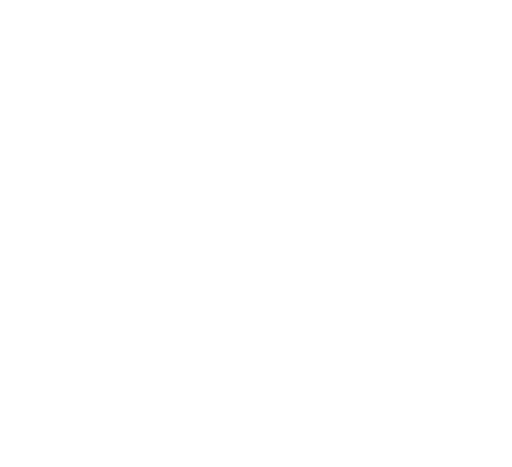
t = 0.00 s
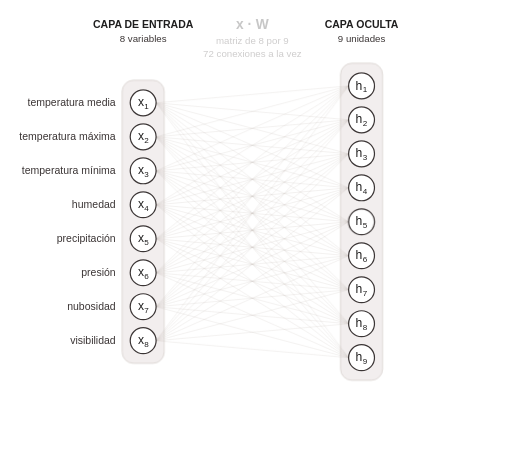
t = 1.98 s
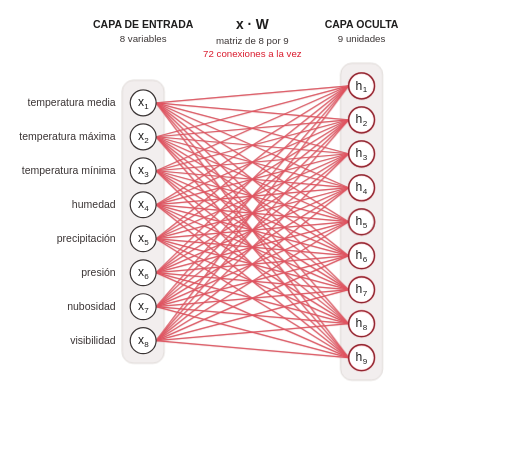
t = 3.96 s
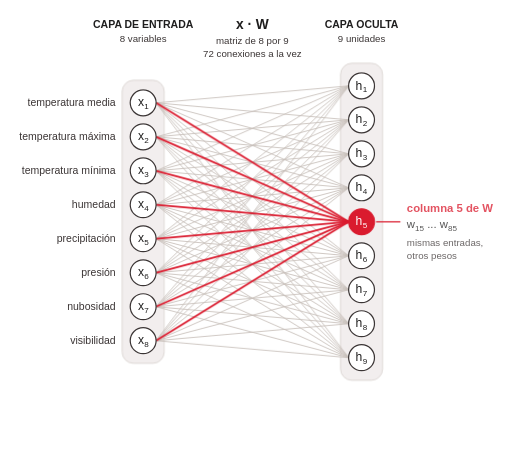
t = 5.94 s
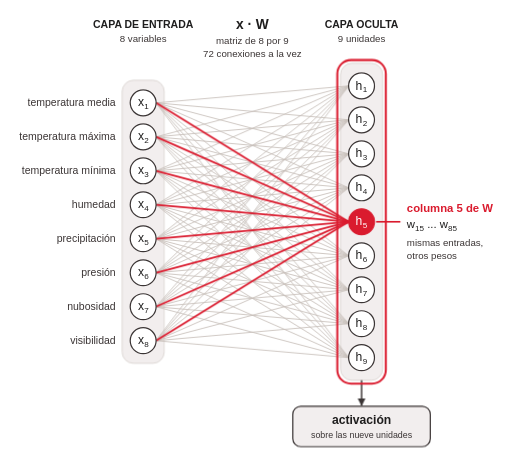
t = 7.92 s
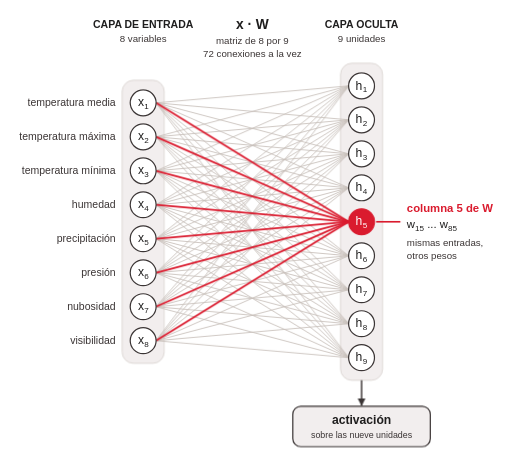
t = 9.90 s

The animated SVG that drew these frames (rendered in a browser with its animation timeline set to each time). Animation: 10 CSS @keyframes rules; one cycle of 9.90 s.

<svg class="ts-anim-s7-8-1-capa-oculta-completa" xmlns="http://www.w3.org/2000/svg" viewBox="23 6 633 577" font-family="Helvetica, Arial, sans-serif" fill="#3B3535">
<title>La capa oculta, completa</title>
<desc>Extiende la 4.5: lo único que diferencia a dos unidades de la misma capa es su columna de pesos; las ocho entradas se conectan con las nueve unidades ocultas en 72 conexiones calculadas a la vez con un solo producto x · W, y después viene la activación.</desc>
<style>/* talksmith-animation */
.ts-anim-s7-8-1-capa-oculta-completa .b-head,.ts-anim-s7-8-1-capa-oculta-completa .b-panel,.ts-anim-s7-8-1-capa-oculta-completa .b-hid{animation:ts-anim-s7-8-1-capa-oculta-completa-in .5s ease-out .2s both}
.ts-anim-s7-8-1-capa-oculta-completa .b-x{animation:ts-anim-s7-8-1-capa-oculta-completa-enter .45s ease-out both}
.ts-anim-s7-8-1-capa-oculta-completa .b-x1{animation-delay:0.6s}
.ts-anim-s7-8-1-capa-oculta-completa .b-x2{animation-delay:0.7s}
.ts-anim-s7-8-1-capa-oculta-completa .b-x3{animation-delay:0.8s}
.ts-anim-s7-8-1-capa-oculta-completa .b-x4{animation-delay:0.9s}
.ts-anim-s7-8-1-capa-oculta-completa .b-x5{animation-delay:1.0s}
.ts-anim-s7-8-1-capa-oculta-completa .b-x6{animation-delay:1.1s}
.ts-anim-s7-8-1-capa-oculta-completa .b-x7{animation-delay:1.2s}
.ts-anim-s7-8-1-capa-oculta-completa .b-x8{animation-delay:1.3s}
.ts-anim-s7-8-1-capa-oculta-completa .b-xw{animation:ts-anim-s7-8-1-capa-oculta-completa-in .5s ease-out 1.9s both}
.ts-anim-s7-8-1-capa-oculta-completa .b-conn{animation:ts-anim-s7-8-1-capa-oculta-completa-in .5s ease-out 1.9s both}
.ts-anim-s7-8-1-capa-oculta-completa .b-red{animation:ts-anim-s7-8-1-capa-oculta-completa-in .5s ease-out 1.9s both,ts-anim-s7-8-1-capa-oculta-completa-redden .5s ease-in-out 5.0s both}
.ts-anim-s7-8-1-capa-oculta-completa .b-72{animation:ts-anim-s7-8-1-capa-oculta-completa-in .5s ease-out 1.9s both,ts-anim-s7-8-1-capa-oculta-completa-tint 2.4s ease-in-out 2.2s both}
.ts-anim-s7-8-1-capa-oculta-completa .b-lit{animation:ts-anim-s7-8-1-capa-oculta-completa-litfade 2.2s linear 2.4s both}
.ts-anim-s7-8-1-capa-oculta-completa .b-lit line{animation:ts-anim-s7-8-1-capa-oculta-completa-sweep 1.2s ease-in-out 2.4s both}
.ts-anim-s7-8-1-capa-oculta-completa .b-ring{animation:ts-anim-s7-8-1-capa-oculta-completa-ring .9s ease-out 3.6s both}
.ts-anim-s7-8-1-capa-oculta-completa .h5c{animation:ts-anim-s7-8-1-capa-oculta-completa-in .5s ease-out .2s both,ts-anim-s7-8-1-capa-oculta-completa-h5fill .5s ease-in-out 5.0s both}
.ts-anim-s7-8-1-capa-oculta-completa .h5t{animation:ts-anim-s7-8-1-capa-oculta-completa-in .5s ease-out .2s both,ts-anim-s7-8-1-capa-oculta-completa-h5text .5s ease-in-out 5.0s both}
.ts-anim-s7-8-1-capa-oculta-completa .b-col{animation:ts-anim-s7-8-1-capa-oculta-completa-in .6s ease-out 5.6s both}
.ts-anim-s7-8-1-capa-oculta-completa .b-arr{animation:ts-anim-s7-8-1-capa-oculta-completa-in .4s ease-out 6.8s both}
.ts-anim-s7-8-1-capa-oculta-completa .b-act{animation:ts-anim-s7-8-1-capa-oculta-completa-in .5s ease-out 7.1s both}
.ts-anim-s7-8-1-capa-oculta-completa .b-glow{animation:ts-anim-s7-8-1-capa-oculta-completa-glow 1.4s ease-in-out 7.5s both}
@keyframes ts-anim-s7-8-1-capa-oculta-completa-in{from{opacity:0}}
@keyframes ts-anim-s7-8-1-capa-oculta-completa-enter{from{opacity:0;transform:translateX(-28px)}}
@keyframes ts-anim-s7-8-1-capa-oculta-completa-redden{from{stroke:#C9C1BC;stroke-width:1.1px}}
@keyframes ts-anim-s7-8-1-capa-oculta-completa-tint{0%,100%{fill:#3B3535}20%,80%{fill:#DA1B2E}}
@keyframes ts-anim-s7-8-1-capa-oculta-completa-litfade{0%,72%{opacity:1}100%{opacity:0}}
@keyframes ts-anim-s7-8-1-capa-oculta-completa-sweep{from{stroke-dashoffset:100}to{stroke-dashoffset:0}}
@keyframes ts-anim-s7-8-1-capa-oculta-completa-ring{0%{opacity:0;r:16px}25%{opacity:.9}100%{opacity:0;r:27px}}
@keyframes ts-anim-s7-8-1-capa-oculta-completa-h5fill{from{fill:#ffffff;stroke:#3B3535}}
@keyframes ts-anim-s7-8-1-capa-oculta-completa-h5text{from{fill:#1F1E1E}}
@keyframes ts-anim-s7-8-1-capa-oculta-completa-glow{0%,100%{opacity:0}30%,70%{opacity:1}}
@media (prefers-reduced-motion:reduce){.ts-anim-s7-8-1-capa-oculta-completa *{animation:none}}
</style>
<defs><marker id="ah" markerUnits="userSpaceOnUse" markerWidth="12" markerHeight="12" refX="10" refY="6" orient="auto"><path d="M0,1 L10,6 L0,11 Z" fill="#3B3535"/></marker></defs>
<rect x="23.0" y="6.0" width="633.0" height="577.0" fill="#ffffff"/>
<text class="b-head" x="200" y="40" text-anchor="middle" font-size="13" font-weight="bold" fill="#1F1E1E">CAPA DE ENTRADA</text>
<text class="b-head" x="200" y="58" text-anchor="middle" font-size="12">8 variables</text>
<text class="b-head" x="470" y="40" text-anchor="middle" font-size="13" font-weight="bold" fill="#1F1E1E">CAPA OCULTA</text>
<text class="b-head" x="470" y="58" text-anchor="middle" font-size="12">9 unidades</text>
<text class="b-xw" x="335.0" y="42" text-anchor="middle" font-size="17" font-weight="bold" fill="#1F1E1E">x · W</text>
<text class="b-xw" x="335.0" y="60" text-anchor="middle" font-size="12">matriz de 8 por 9</text>
<text class="b-72" x="335.0" y="76" text-anchor="middle" font-size="12">72 conexiones a la vez</text>
<rect class="b-panel" x="174" y="105.0" width="52" height="350.0" rx="14" fill="#F2EEEE" stroke="#D8D2CE"/>
<rect class="b-panel" x="444" y="84" width="52" height="392" rx="14" fill="#F2EEEE" stroke="#D8D2CE"/>
<line class="b-conn" x1="216" y1="133.0" x2="454" y2="112" stroke="#C9C1BC" stroke-width="1.1"/>
<line class="b-conn" x1="216" y1="175.0" x2="454" y2="112" stroke="#C9C1BC" stroke-width="1.1"/>
<line class="b-conn" x1="216" y1="217.0" x2="454" y2="112" stroke="#C9C1BC" stroke-width="1.1"/>
<line class="b-conn" x1="216" y1="259.0" x2="454" y2="112" stroke="#C9C1BC" stroke-width="1.1"/>
<line class="b-conn" x1="216" y1="301.0" x2="454" y2="112" stroke="#C9C1BC" stroke-width="1.1"/>
<line class="b-conn" x1="216" y1="343.0" x2="454" y2="112" stroke="#C9C1BC" stroke-width="1.1"/>
<line class="b-conn" x1="216" y1="385.0" x2="454" y2="112" stroke="#C9C1BC" stroke-width="1.1"/>
<line class="b-conn" x1="216" y1="427.0" x2="454" y2="112" stroke="#C9C1BC" stroke-width="1.1"/>
<line class="b-conn" x1="216" y1="133.0" x2="454" y2="154" stroke="#C9C1BC" stroke-width="1.1"/>
<line class="b-conn" x1="216" y1="175.0" x2="454" y2="154" stroke="#C9C1BC" stroke-width="1.1"/>
<line class="b-conn" x1="216" y1="217.0" x2="454" y2="154" stroke="#C9C1BC" stroke-width="1.1"/>
<line class="b-conn" x1="216" y1="259.0" x2="454" y2="154" stroke="#C9C1BC" stroke-width="1.1"/>
<line class="b-conn" x1="216" y1="301.0" x2="454" y2="154" stroke="#C9C1BC" stroke-width="1.1"/>
<line class="b-conn" x1="216" y1="343.0" x2="454" y2="154" stroke="#C9C1BC" stroke-width="1.1"/>
<line class="b-conn" x1="216" y1="385.0" x2="454" y2="154" stroke="#C9C1BC" stroke-width="1.1"/>
<line class="b-conn" x1="216" y1="427.0" x2="454" y2="154" stroke="#C9C1BC" stroke-width="1.1"/>
<line class="b-conn" x1="216" y1="133.0" x2="454" y2="196" stroke="#C9C1BC" stroke-width="1.1"/>
<line class="b-conn" x1="216" y1="175.0" x2="454" y2="196" stroke="#C9C1BC" stroke-width="1.1"/>
<line class="b-conn" x1="216" y1="217.0" x2="454" y2="196" stroke="#C9C1BC" stroke-width="1.1"/>
<line class="b-conn" x1="216" y1="259.0" x2="454" y2="196" stroke="#C9C1BC" stroke-width="1.1"/>
<line class="b-conn" x1="216" y1="301.0" x2="454" y2="196" stroke="#C9C1BC" stroke-width="1.1"/>
<line class="b-conn" x1="216" y1="343.0" x2="454" y2="196" stroke="#C9C1BC" stroke-width="1.1"/>
<line class="b-conn" x1="216" y1="385.0" x2="454" y2="196" stroke="#C9C1BC" stroke-width="1.1"/>
<line class="b-conn" x1="216" y1="427.0" x2="454" y2="196" stroke="#C9C1BC" stroke-width="1.1"/>
<line class="b-conn" x1="216" y1="133.0" x2="454" y2="238" stroke="#C9C1BC" stroke-width="1.1"/>
<line class="b-conn" x1="216" y1="175.0" x2="454" y2="238" stroke="#C9C1BC" stroke-width="1.1"/>
<line class="b-conn" x1="216" y1="217.0" x2="454" y2="238" stroke="#C9C1BC" stroke-width="1.1"/>
<line class="b-conn" x1="216" y1="259.0" x2="454" y2="238" stroke="#C9C1BC" stroke-width="1.1"/>
<line class="b-conn" x1="216" y1="301.0" x2="454" y2="238" stroke="#C9C1BC" stroke-width="1.1"/>
<line class="b-conn" x1="216" y1="343.0" x2="454" y2="238" stroke="#C9C1BC" stroke-width="1.1"/>
<line class="b-conn" x1="216" y1="385.0" x2="454" y2="238" stroke="#C9C1BC" stroke-width="1.1"/>
<line class="b-conn" x1="216" y1="427.0" x2="454" y2="238" stroke="#C9C1BC" stroke-width="1.1"/>
<line class="b-conn" x1="216" y1="133.0" x2="454" y2="322" stroke="#C9C1BC" stroke-width="1.1"/>
<line class="b-conn" x1="216" y1="175.0" x2="454" y2="322" stroke="#C9C1BC" stroke-width="1.1"/>
<line class="b-conn" x1="216" y1="217.0" x2="454" y2="322" stroke="#C9C1BC" stroke-width="1.1"/>
<line class="b-conn" x1="216" y1="259.0" x2="454" y2="322" stroke="#C9C1BC" stroke-width="1.1"/>
<line class="b-conn" x1="216" y1="301.0" x2="454" y2="322" stroke="#C9C1BC" stroke-width="1.1"/>
<line class="b-conn" x1="216" y1="343.0" x2="454" y2="322" stroke="#C9C1BC" stroke-width="1.1"/>
<line class="b-conn" x1="216" y1="385.0" x2="454" y2="322" stroke="#C9C1BC" stroke-width="1.1"/>
<line class="b-conn" x1="216" y1="427.0" x2="454" y2="322" stroke="#C9C1BC" stroke-width="1.1"/>
<line class="b-conn" x1="216" y1="133.0" x2="454" y2="364" stroke="#C9C1BC" stroke-width="1.1"/>
<line class="b-conn" x1="216" y1="175.0" x2="454" y2="364" stroke="#C9C1BC" stroke-width="1.1"/>
<line class="b-conn" x1="216" y1="217.0" x2="454" y2="364" stroke="#C9C1BC" stroke-width="1.1"/>
<line class="b-conn" x1="216" y1="259.0" x2="454" y2="364" stroke="#C9C1BC" stroke-width="1.1"/>
<line class="b-conn" x1="216" y1="301.0" x2="454" y2="364" stroke="#C9C1BC" stroke-width="1.1"/>
<line class="b-conn" x1="216" y1="343.0" x2="454" y2="364" stroke="#C9C1BC" stroke-width="1.1"/>
<line class="b-conn" x1="216" y1="385.0" x2="454" y2="364" stroke="#C9C1BC" stroke-width="1.1"/>
<line class="b-conn" x1="216" y1="427.0" x2="454" y2="364" stroke="#C9C1BC" stroke-width="1.1"/>
<line class="b-conn" x1="216" y1="133.0" x2="454" y2="406" stroke="#C9C1BC" stroke-width="1.1"/>
<line class="b-conn" x1="216" y1="175.0" x2="454" y2="406" stroke="#C9C1BC" stroke-width="1.1"/>
<line class="b-conn" x1="216" y1="217.0" x2="454" y2="406" stroke="#C9C1BC" stroke-width="1.1"/>
<line class="b-conn" x1="216" y1="259.0" x2="454" y2="406" stroke="#C9C1BC" stroke-width="1.1"/>
<line class="b-conn" x1="216" y1="301.0" x2="454" y2="406" stroke="#C9C1BC" stroke-width="1.1"/>
<line class="b-conn" x1="216" y1="343.0" x2="454" y2="406" stroke="#C9C1BC" stroke-width="1.1"/>
<line class="b-conn" x1="216" y1="385.0" x2="454" y2="406" stroke="#C9C1BC" stroke-width="1.1"/>
<line class="b-conn" x1="216" y1="427.0" x2="454" y2="406" stroke="#C9C1BC" stroke-width="1.1"/>
<line class="b-conn" x1="216" y1="133.0" x2="454" y2="448" stroke="#C9C1BC" stroke-width="1.1"/>
<line class="b-conn" x1="216" y1="175.0" x2="454" y2="448" stroke="#C9C1BC" stroke-width="1.1"/>
<line class="b-conn" x1="216" y1="217.0" x2="454" y2="448" stroke="#C9C1BC" stroke-width="1.1"/>
<line class="b-conn" x1="216" y1="259.0" x2="454" y2="448" stroke="#C9C1BC" stroke-width="1.1"/>
<line class="b-conn" x1="216" y1="301.0" x2="454" y2="448" stroke="#C9C1BC" stroke-width="1.1"/>
<line class="b-conn" x1="216" y1="343.0" x2="454" y2="448" stroke="#C9C1BC" stroke-width="1.1"/>
<line class="b-conn" x1="216" y1="385.0" x2="454" y2="448" stroke="#C9C1BC" stroke-width="1.1"/>
<line class="b-conn" x1="216" y1="427.0" x2="454" y2="448" stroke="#C9C1BC" stroke-width="1.1"/>
<line class="b-conn b-red" x1="216" y1="133.0" x2="454" y2="280" stroke="#DA1B2E" stroke-width="2.2"/>
<line class="b-conn b-red" x1="216" y1="175.0" x2="454" y2="280" stroke="#DA1B2E" stroke-width="2.2"/>
<line class="b-conn b-red" x1="216" y1="217.0" x2="454" y2="280" stroke="#DA1B2E" stroke-width="2.2"/>
<line class="b-conn b-red" x1="216" y1="259.0" x2="454" y2="280" stroke="#DA1B2E" stroke-width="2.2"/>
<line class="b-conn b-red" x1="216" y1="301.0" x2="454" y2="280" stroke="#DA1B2E" stroke-width="2.2"/>
<line class="b-conn b-red" x1="216" y1="343.0" x2="454" y2="280" stroke="#DA1B2E" stroke-width="2.2"/>
<line class="b-conn b-red" x1="216" y1="385.0" x2="454" y2="280" stroke="#DA1B2E" stroke-width="2.2"/>
<line class="b-conn b-red" x1="216" y1="427.0" x2="454" y2="280" stroke="#DA1B2E" stroke-width="2.2"/>
<g class="b-lit" fill="none" stroke="#E0525F" stroke-width="1.5" stroke-linecap="butt" stroke-dasharray="100 100" opacity="0">
<line x1="216" y1="133.0" x2="454" y2="112.0" pathLength="100" stroke-dashoffset="100"/>
<line x1="216" y1="175.0" x2="454" y2="112.0" pathLength="100" stroke-dashoffset="100"/>
<line x1="216" y1="217.0" x2="454" y2="112.0" pathLength="100" stroke-dashoffset="100"/>
<line x1="216" y1="259.0" x2="454" y2="112.0" pathLength="100" stroke-dashoffset="100"/>
<line x1="216" y1="301.0" x2="454" y2="112.0" pathLength="100" stroke-dashoffset="100"/>
<line x1="216" y1="343.0" x2="454" y2="112.0" pathLength="100" stroke-dashoffset="100"/>
<line x1="216" y1="385.0" x2="454" y2="112.0" pathLength="100" stroke-dashoffset="100"/>
<line x1="216" y1="427.0" x2="454" y2="112.0" pathLength="100" stroke-dashoffset="100"/>
<line x1="216" y1="133.0" x2="454" y2="154.0" pathLength="100" stroke-dashoffset="100"/>
<line x1="216" y1="175.0" x2="454" y2="154.0" pathLength="100" stroke-dashoffset="100"/>
<line x1="216" y1="217.0" x2="454" y2="154.0" pathLength="100" stroke-dashoffset="100"/>
<line x1="216" y1="259.0" x2="454" y2="154.0" pathLength="100" stroke-dashoffset="100"/>
<line x1="216" y1="301.0" x2="454" y2="154.0" pathLength="100" stroke-dashoffset="100"/>
<line x1="216" y1="343.0" x2="454" y2="154.0" pathLength="100" stroke-dashoffset="100"/>
<line x1="216" y1="385.0" x2="454" y2="154.0" pathLength="100" stroke-dashoffset="100"/>
<line x1="216" y1="427.0" x2="454" y2="154.0" pathLength="100" stroke-dashoffset="100"/>
<line x1="216" y1="133.0" x2="454" y2="196.0" pathLength="100" stroke-dashoffset="100"/>
<line x1="216" y1="175.0" x2="454" y2="196.0" pathLength="100" stroke-dashoffset="100"/>
<line x1="216" y1="217.0" x2="454" y2="196.0" pathLength="100" stroke-dashoffset="100"/>
<line x1="216" y1="259.0" x2="454" y2="196.0" pathLength="100" stroke-dashoffset="100"/>
<line x1="216" y1="301.0" x2="454" y2="196.0" pathLength="100" stroke-dashoffset="100"/>
<line x1="216" y1="343.0" x2="454" y2="196.0" pathLength="100" stroke-dashoffset="100"/>
<line x1="216" y1="385.0" x2="454" y2="196.0" pathLength="100" stroke-dashoffset="100"/>
<line x1="216" y1="427.0" x2="454" y2="196.0" pathLength="100" stroke-dashoffset="100"/>
<line x1="216" y1="133.0" x2="454" y2="238.0" pathLength="100" stroke-dashoffset="100"/>
<line x1="216" y1="175.0" x2="454" y2="238.0" pathLength="100" stroke-dashoffset="100"/>
<line x1="216" y1="217.0" x2="454" y2="238.0" pathLength="100" stroke-dashoffset="100"/>
<line x1="216" y1="259.0" x2="454" y2="238.0" pathLength="100" stroke-dashoffset="100"/>
<line x1="216" y1="301.0" x2="454" y2="238.0" pathLength="100" stroke-dashoffset="100"/>
<line x1="216" y1="343.0" x2="454" y2="238.0" pathLength="100" stroke-dashoffset="100"/>
<line x1="216" y1="385.0" x2="454" y2="238.0" pathLength="100" stroke-dashoffset="100"/>
<line x1="216" y1="427.0" x2="454" y2="238.0" pathLength="100" stroke-dashoffset="100"/>
<line x1="216" y1="133.0" x2="454" y2="322.0" pathLength="100" stroke-dashoffset="100"/>
<line x1="216" y1="175.0" x2="454" y2="322.0" pathLength="100" stroke-dashoffset="100"/>
<line x1="216" y1="217.0" x2="454" y2="322.0" pathLength="100" stroke-dashoffset="100"/>
<line x1="216" y1="259.0" x2="454" y2="322.0" pathLength="100" stroke-dashoffset="100"/>
<line x1="216" y1="301.0" x2="454" y2="322.0" pathLength="100" stroke-dashoffset="100"/>
<line x1="216" y1="343.0" x2="454" y2="322.0" pathLength="100" stroke-dashoffset="100"/>
<line x1="216" y1="385.0" x2="454" y2="322.0" pathLength="100" stroke-dashoffset="100"/>
<line x1="216" y1="427.0" x2="454" y2="322.0" pathLength="100" stroke-dashoffset="100"/>
<line x1="216" y1="133.0" x2="454" y2="364.0" pathLength="100" stroke-dashoffset="100"/>
<line x1="216" y1="175.0" x2="454" y2="364.0" pathLength="100" stroke-dashoffset="100"/>
<line x1="216" y1="217.0" x2="454" y2="364.0" pathLength="100" stroke-dashoffset="100"/>
<line x1="216" y1="259.0" x2="454" y2="364.0" pathLength="100" stroke-dashoffset="100"/>
<line x1="216" y1="301.0" x2="454" y2="364.0" pathLength="100" stroke-dashoffset="100"/>
<line x1="216" y1="343.0" x2="454" y2="364.0" pathLength="100" stroke-dashoffset="100"/>
<line x1="216" y1="385.0" x2="454" y2="364.0" pathLength="100" stroke-dashoffset="100"/>
<line x1="216" y1="427.0" x2="454" y2="364.0" pathLength="100" stroke-dashoffset="100"/>
<line x1="216" y1="133.0" x2="454" y2="406.0" pathLength="100" stroke-dashoffset="100"/>
<line x1="216" y1="175.0" x2="454" y2="406.0" pathLength="100" stroke-dashoffset="100"/>
<line x1="216" y1="217.0" x2="454" y2="406.0" pathLength="100" stroke-dashoffset="100"/>
<line x1="216" y1="259.0" x2="454" y2="406.0" pathLength="100" stroke-dashoffset="100"/>
<line x1="216" y1="301.0" x2="454" y2="406.0" pathLength="100" stroke-dashoffset="100"/>
<line x1="216" y1="343.0" x2="454" y2="406.0" pathLength="100" stroke-dashoffset="100"/>
<line x1="216" y1="385.0" x2="454" y2="406.0" pathLength="100" stroke-dashoffset="100"/>
<line x1="216" y1="427.0" x2="454" y2="406.0" pathLength="100" stroke-dashoffset="100"/>
<line x1="216" y1="133.0" x2="454" y2="448.0" pathLength="100" stroke-dashoffset="100"/>
<line x1="216" y1="175.0" x2="454" y2="448.0" pathLength="100" stroke-dashoffset="100"/>
<line x1="216" y1="217.0" x2="454" y2="448.0" pathLength="100" stroke-dashoffset="100"/>
<line x1="216" y1="259.0" x2="454" y2="448.0" pathLength="100" stroke-dashoffset="100"/>
<line x1="216" y1="301.0" x2="454" y2="448.0" pathLength="100" stroke-dashoffset="100"/>
<line x1="216" y1="343.0" x2="454" y2="448.0" pathLength="100" stroke-dashoffset="100"/>
<line x1="216" y1="385.0" x2="454" y2="448.0" pathLength="100" stroke-dashoffset="100"/>
<line x1="216" y1="427.0" x2="454" y2="448.0" pathLength="100" stroke-dashoffset="100"/>
<line x1="216" y1="133.0" x2="454" y2="280.0" pathLength="100" stroke-dashoffset="100"/>
<line x1="216" y1="175.0" x2="454" y2="280.0" pathLength="100" stroke-dashoffset="100"/>
<line x1="216" y1="217.0" x2="454" y2="280.0" pathLength="100" stroke-dashoffset="100"/>
<line x1="216" y1="259.0" x2="454" y2="280.0" pathLength="100" stroke-dashoffset="100"/>
<line x1="216" y1="301.0" x2="454" y2="280.0" pathLength="100" stroke-dashoffset="100"/>
<line x1="216" y1="343.0" x2="454" y2="280.0" pathLength="100" stroke-dashoffset="100"/>
<line x1="216" y1="385.0" x2="454" y2="280.0" pathLength="100" stroke-dashoffset="100"/>
<line x1="216" y1="427.0" x2="454" y2="280.0" pathLength="100" stroke-dashoffset="100"/>
</g>
<g class="b-x b-x1">
<circle cx="200" cy="133.0" r="16" fill="#ffffff" stroke="#3B3535" stroke-width="1.5"/>
<text x="201" y="137.5" text-anchor="end" font-size="15" fill="#1F1E1E">x</text>
<text x="201.5" y="141.0" text-anchor="start" font-size="10" fill="#1F1E1E">1</text>
<text x="166" y="137.5" text-anchor="end" font-size="13">temperatura media</text>
</g>
<g class="b-x b-x2">
<circle cx="200" cy="175.0" r="16" fill="#ffffff" stroke="#3B3535" stroke-width="1.5"/>
<text x="201" y="179.5" text-anchor="end" font-size="15" fill="#1F1E1E">x</text>
<text x="201.5" y="183.0" text-anchor="start" font-size="10" fill="#1F1E1E">2</text>
<text x="166" y="179.5" text-anchor="end" font-size="13">temperatura máxima</text>
</g>
<g class="b-x b-x3">
<circle cx="200" cy="217.0" r="16" fill="#ffffff" stroke="#3B3535" stroke-width="1.5"/>
<text x="201" y="221.5" text-anchor="end" font-size="15" fill="#1F1E1E">x</text>
<text x="201.5" y="225.0" text-anchor="start" font-size="10" fill="#1F1E1E">3</text>
<text x="166" y="221.5" text-anchor="end" font-size="13">temperatura mínima</text>
</g>
<g class="b-x b-x4">
<circle cx="200" cy="259.0" r="16" fill="#ffffff" stroke="#3B3535" stroke-width="1.5"/>
<text x="201" y="263.5" text-anchor="end" font-size="15" fill="#1F1E1E">x</text>
<text x="201.5" y="267.0" text-anchor="start" font-size="10" fill="#1F1E1E">4</text>
<text x="166" y="263.5" text-anchor="end" font-size="13">humedad</text>
</g>
<g class="b-x b-x5">
<circle cx="200" cy="301.0" r="16" fill="#ffffff" stroke="#3B3535" stroke-width="1.5"/>
<text x="201" y="305.5" text-anchor="end" font-size="15" fill="#1F1E1E">x</text>
<text x="201.5" y="309.0" text-anchor="start" font-size="10" fill="#1F1E1E">5</text>
<text x="166" y="305.5" text-anchor="end" font-size="13">precipitación</text>
</g>
<g class="b-x b-x6">
<circle cx="200" cy="343.0" r="16" fill="#ffffff" stroke="#3B3535" stroke-width="1.5"/>
<text x="201" y="347.5" text-anchor="end" font-size="15" fill="#1F1E1E">x</text>
<text x="201.5" y="351.0" text-anchor="start" font-size="10" fill="#1F1E1E">6</text>
<text x="166" y="347.5" text-anchor="end" font-size="13">presión</text>
</g>
<g class="b-x b-x7">
<circle cx="200" cy="385.0" r="16" fill="#ffffff" stroke="#3B3535" stroke-width="1.5"/>
<text x="201" y="389.5" text-anchor="end" font-size="15" fill="#1F1E1E">x</text>
<text x="201.5" y="393.0" text-anchor="start" font-size="10" fill="#1F1E1E">7</text>
<text x="166" y="389.5" text-anchor="end" font-size="13">nubosidad</text>
</g>
<g class="b-x b-x8">
<circle cx="200" cy="427.0" r="16" fill="#ffffff" stroke="#3B3535" stroke-width="1.5"/>
<text x="201" y="431.5" text-anchor="end" font-size="15" fill="#1F1E1E">x</text>
<text x="201.5" y="435.0" text-anchor="start" font-size="10" fill="#1F1E1E">8</text>
<text x="166" y="431.5" text-anchor="end" font-size="13">visibilidad</text>
</g>
<g class="b-hid">
<circle cx="470" cy="112" r="16" fill="#ffffff" stroke="#3B3535" stroke-width="1.5"/>
<text x="471" y="116.5" text-anchor="end" font-size="15" fill="#1F1E1E">h</text>
<text x="471.5" y="120" text-anchor="start" font-size="10" fill="#1F1E1E">1</text>
</g>
<g class="b-hid">
<circle cx="470" cy="154" r="16" fill="#ffffff" stroke="#3B3535" stroke-width="1.5"/>
<text x="471" y="158.5" text-anchor="end" font-size="15" fill="#1F1E1E">h</text>
<text x="471.5" y="162" text-anchor="start" font-size="10" fill="#1F1E1E">2</text>
</g>
<g class="b-hid">
<circle cx="470" cy="196" r="16" fill="#ffffff" stroke="#3B3535" stroke-width="1.5"/>
<text x="471" y="200.5" text-anchor="end" font-size="15" fill="#1F1E1E">h</text>
<text x="471.5" y="204" text-anchor="start" font-size="10" fill="#1F1E1E">3</text>
</g>
<g class="b-hid">
<circle cx="470" cy="238" r="16" fill="#ffffff" stroke="#3B3535" stroke-width="1.5"/>
<text x="471" y="242.5" text-anchor="end" font-size="15" fill="#1F1E1E">h</text>
<text x="471.5" y="246" text-anchor="start" font-size="10" fill="#1F1E1E">4</text>
</g>
<circle class="h5c" cx="470" cy="280" r="16" fill="#DA1B2E" stroke="#DA1B2E" stroke-width="1.5"/>
<text class="h5t b-hid" x="471" y="284.5" text-anchor="end" font-size="15" fill="#ffffff">h</text>
<text class="h5t b-hid" x="471.5" y="288" text-anchor="start" font-size="10" fill="#ffffff">5</text>
<g class="b-hid">
<circle cx="470" cy="322" r="16" fill="#ffffff" stroke="#3B3535" stroke-width="1.5"/>
<text x="471" y="326.5" text-anchor="end" font-size="15" fill="#1F1E1E">h</text>
<text x="471.5" y="330" text-anchor="start" font-size="10" fill="#1F1E1E">6</text>
</g>
<g class="b-hid">
<circle cx="470" cy="364" r="16" fill="#ffffff" stroke="#3B3535" stroke-width="1.5"/>
<text x="471" y="368.5" text-anchor="end" font-size="15" fill="#1F1E1E">h</text>
<text x="471.5" y="372" text-anchor="start" font-size="10" fill="#1F1E1E">7</text>
</g>
<g class="b-hid">
<circle cx="470" cy="406" r="16" fill="#ffffff" stroke="#3B3535" stroke-width="1.5"/>
<text x="471" y="410.5" text-anchor="end" font-size="15" fill="#1F1E1E">h</text>
<text x="471.5" y="414" text-anchor="start" font-size="10" fill="#1F1E1E">8</text>
</g>
<g class="b-hid">
<circle cx="470" cy="448" r="16" fill="#ffffff" stroke="#3B3535" stroke-width="1.5"/>
<text x="471" y="452.5" text-anchor="end" font-size="15" fill="#1F1E1E">h</text>
<text x="471.5" y="456" text-anchor="start" font-size="10" fill="#1F1E1E">9</text>
</g>
<g class="b-ring" fill="none" stroke="#DA1B2E" stroke-width="2" opacity="0">
<circle cx="470" cy="112" r="16"/>
<circle cx="470" cy="154" r="16"/>
<circle cx="470" cy="196" r="16"/>
<circle cx="470" cy="238" r="16"/>
<circle cx="470" cy="280" r="16"/>
<circle cx="470" cy="322" r="16"/>
<circle cx="470" cy="364" r="16"/>
<circle cx="470" cy="406" r="16"/>
<circle cx="470" cy="448" r="16"/>
</g>
<line class="b-col" x1="488" y1="280" x2="518" y2="280" stroke="#DA1B2E" stroke-width="2"/>
<text class="b-col" x="526" y="268" font-size="14" font-weight="bold" fill="#DA1B2E">columna 5 de W</text>
<text class="b-col" x="526" y="288" font-size="14" fill="#1F1E1E">w<tspan font-size="10" dy="4">15</tspan><tspan dy="-4"> ... w</tspan><tspan font-size="10" dy="4">85</tspan></text>
<text class="b-col" x="526" y="310" font-size="12">mismas entradas,</text>
<text class="b-col" x="526" y="326" font-size="12">otros pesos</text>
<line class="b-arr" x1="470" y1="476" x2="470" y2="508" stroke="#3B3535" stroke-width="1.8" marker-end="url(#ah)"/>
<rect class="b-glow" x="440" y="80" width="60" height="400" rx="17" fill="none" stroke="#DA1B2E" stroke-width="2.5" opacity="0"/>
<rect class="b-act" x="385" y="508" width="170" height="50" rx="10" fill="#F2EEEE" stroke="#3B3535" stroke-width="1.5"/>
<text class="b-act" x="470" y="530" text-anchor="middle" font-size="15" font-weight="bold" fill="#1F1E1E">activación</text>
<text class="b-act" x="470" y="547" text-anchor="middle" font-size="11">sobre las nueve unidades</text>
</svg>
